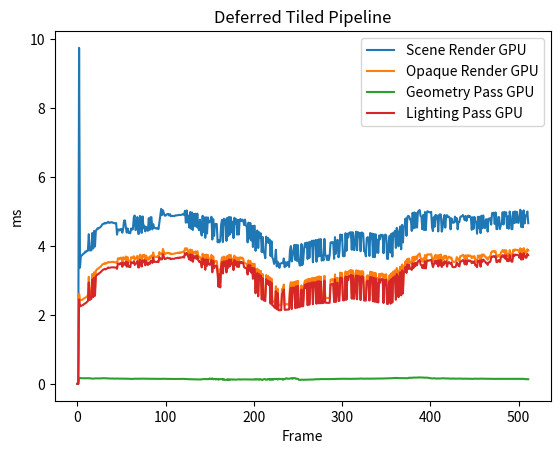

Write Python code to recreate this figure.
import matplotlib.pyplot as plt
import numpy as np

Scene_Render_cpu = [
	0.000000,
	3.278500,
	0.556500,
	0.435200,
	1.257300,
	0.251400,
	0.643000,
	0.459000,
	0.684800,
	0.450600,
	0.335600,
	0.393500,
	0.479800,
	0.436000,
	0.286900,
	0.322700,
	0.364400,
	0.427300,
	0.392400,
	0.413400,
	0.369700,
	0.305700,
	0.321300,
	0.368600,
	0.295500,
	0.300100,
	0.378000,
	0.438000,
	0.439000,
	0.311600,
	0.432100,
	0.330100,
	0.286700,
	0.425800,
	0.411100,
	0.435400,
	0.361700,
	0.420800,
	0.440800,
	0.419000,
	0.439300,
	0.362800,
	0.369900,
	0.410200,
	0.449200,
	0.429800,
	0.453200,
	0.444400,
	0.445300,
	0.305300,
	0.374700,
	0.466400,
	0.269400,
	0.455900,
	0.442900,
	0.453800,
	0.345100,
	0.285100,
	0.328400,
	0.399500,
	0.345400,
	0.294000,
	0.299400,
	0.359500,
	0.278100,
	0.259400,
	0.288800,
	0.259500,
	0.268300,
	0.296800,
	0.292000,
	0.256800,
	0.268500,
	0.260800,
	0.261800,
	0.272700,
	0.316500,
	0.293200,
	0.494000,
	0.515200,
	0.467700,
	0.492900,
	0.339800,
	0.569900,
	0.288700,
	0.503700,
	0.316800,
	0.425600,
	0.351500,
	0.370400,
	0.352800,
	0.368600,
	0.300800,
	0.302000,
	0.354400,
	0.392200,
	0.352900,
	0.509000,
	0.343800,
	0.502000,
	0.353400,
	0.284200,
	0.323600,
	0.306500,
	0.446200,
	0.335600,
	0.329500,
	0.305000,
	0.333600,
	0.321500,
	0.362200,
	0.309900,
	0.403500,
	0.340400,
	0.338700,
	0.331400,
	0.314000,
	0.301200,
	0.338600,
	0.295700,
	0.309600,
	0.305000,
	0.259800,
	0.240100,
	0.271100,
	0.293500,
	0.431300,
	0.269000,
	0.263800,
	0.257500,
	0.255500,
	0.275800,
	0.249600,
	0.216900,
	0.241300,
	0.225000,
	0.258900,
	0.274700,
	0.305300,
	0.356200,
	0.281400,
	0.274200,
	0.261800,
	0.271200,
	0.232900,
	0.296400,
	0.284000,
	0.254800,
	0.246500,
	0.257200,
	0.247400,
	0.351000,
	0.271000,
	0.286800,
	0.261900,
	0.241100,
	0.249100,
	0.249500,
	0.302100,
	0.293100,
	0.313300,
	0.296000,
	0.298900,
	0.326500,
	0.271900,
	0.258200,
	0.281600,
	0.256500,
	0.244400,
	0.285400,
	0.266100,
	0.247500,
	0.254300,
	0.258600,
	0.246800,
	0.245000,
	0.312900,
	0.290200,
	0.268800,
	0.254000,
	0.249900,
	0.273100,
	0.250700,
	0.266300,
	0.269500,
	0.244000,
	0.269200,
	0.243200,
	0.243800,
	0.316600,
	0.296100,
	0.294500,
	0.300300,
	0.272300,
	0.250900,
	0.228600,
	0.255100,
	0.237200,
	0.237900,
	0.289200,
	0.255400,
	0.252300,
	0.300400,
	0.316900,
	0.274800,
	0.251400,
	0.247000,
	0.255300,
	0.261300,
	0.253000,
	0.249000,
	0.268600,
	0.286100,
	0.280900,
	0.309100,
	0.319300,
	0.279100,
	0.263500,
	0.250800,
	0.252500,
	0.262100,
	0.274900,
	0.275200,
	0.320200,
	0.279800,
	0.278400,
	0.365500,
	0.449100,
	0.280500,
	0.277000,
	0.277600,
	0.266600,
	0.273600,
	0.265400,
	0.264100,
	0.257300,
	0.357000,
	0.474400,
	0.323900,
	0.327000,
	0.303400,
	0.319500,
	0.270600,
	0.269500,
	0.261800,
	0.270800,
	0.249700,
	0.242400,
	0.230500,
	0.245100,
	0.291200,
	0.255400,
	0.299100,
	0.315200,
	0.276000,
	0.276900,
	0.290000,
	0.266900,
	0.263400,
	0.269100,
	0.267800,
	0.241100,
	0.230600,
	0.239100,
	0.243200,
	0.363400,
	0.270100,
	0.271100,
	0.274000,
	0.257300,
	0.258000,
	0.278200,
	0.240800,
	0.251500,
	0.276700,
	0.290400,
	0.262300,
	0.290100,
	0.295600,
	0.283400,
	0.285400,
	0.294500,
	0.281100,
	0.298100,
	0.285000,
	0.269200,
	0.307100,
	0.281200,
	0.270900,
	0.294800,
	0.302100,
	0.270700,
	0.258400,
	0.254200,
	0.297000,
	0.286500,
	0.275300,
	0.286000,
	0.265000,
	0.248000,
	0.273500,
	0.297400,
	0.293200,
	0.294200,
	0.266100,
	0.264700,
	0.277200,
	0.246500,
	0.242500,
	0.253000,
	0.219700,
	0.252900,
	0.232000,
	0.261200,
	0.309400,
	0.297200,
	0.292200,
	0.276200,
	0.255300,
	0.251400,
	0.282500,
	0.256400,
	0.259100,
	0.241100,
	0.236000,
	0.251900,
	0.316400,
	0.286500,
	0.307200,
	0.285400,
	0.270000,
	0.274800,
	0.251400,
	0.267900,
	0.256900,
	0.267600,
	0.267600,
	0.250200,
	0.242000,
	0.286700,
	0.317000,
	0.254000,
	0.243300,
	0.260000,
	0.271400,
	0.231500,
	0.257000,
	0.246200,
	0.269100,
	0.257000,
	0.252400,
	0.320300,
	0.287600,
	0.291500,
	0.272500,
	0.267000,
	0.250700,
	0.284600,
	0.274500,
	0.250600,
	0.243400,
	0.315300,
	0.259300,
	0.246100,
	0.291000,
	0.357600,
	0.269500,
	0.278000,
	0.243500,
	0.229200,
	0.288300,
	0.283700,
	0.246500,
	0.268700,
	0.249700,
	0.243400,
	0.258200,
	0.328900,
	0.290800,
	0.247500,
	0.276900,
	0.250300,
	0.252900,
	0.263800,
	0.260200,
	0.366300,
	0.261500,
	0.231900,
	0.242900,
	0.254100,
	0.295600,
	0.302400,
	0.330900,
	0.274700,
	0.263000,
	0.264300,
	0.268400,
	0.243000,
	0.254600,
	0.257400,
	0.243800,
	0.243100,
	0.288200,
	0.302300,
	0.304300,
	0.256100,
	0.268400,
	0.261400,
	0.245500,
	0.254000,
	0.261800,
	0.249600,
	0.254600,
	0.248200,
	0.308800,
	0.312700,
	0.275600,
	0.262700,
	0.265000,
	0.253900,
	0.256800,
	0.257600,
	0.243600,
	0.242300,
	0.249400,
	0.291100,
	0.289100,
	0.286300,
	0.346000,
	0.292500,
	0.268100,
	0.290600,
	0.316700,
	0.284100,
	0.259500,
	0.246500,
	0.252700,
	0.250500,
	0.264900,
	0.317500,
	0.265400,
	0.317500,
	0.278300,
	0.267500,
	0.254300,
	0.250800,
	0.264100,
	0.257700,
	0.262200,
	0.266000,
	0.253600,
	0.323400,
	0.300900,
	0.277100,
	0.253900,
	0.241700,
	0.231300,
	0.269400,
	0.250800,
	0.218600,
	0.254900,
	0.237200,
	0.282500,
	0.321100,
	0.329100,
	0.274000,
	0.273500,
	0.265700,
	0.273200,
	0.255800,
	0.242100,
	0.237600,
	0.226700,
	0.245200,
	0.242500,
	0.297100,
	0.307300,
	0.326000,
	0.298000,
	0.288000,
	0.272300,
	0.249200,
	0.286400,
	0.281700,
	0.241400,
	0.257500,
	0.249700,
	0.305600,
	0.335400,
	0.257300,
	0.261300,
	0.260100,
	0.286200,
	0.260700,
	0.251700,
	0.228900,
	0.262500,
	0.252300,
	0.275500,
	0.254400,
	0.296300,
	0.301800,
	0.280400,
	0.274400,
	0.249200,
	0.251300,
	0.259300,
	0.254100,
	0.276700,
	0.268700,
	0.251600,
	0.227100,
	]
Scene_Render_gpu = [
	0.000000,
	0.000000,
	9.747232,
	3.371296,
	3.703456,
	3.725920,
	3.754848,
	3.780736,
	3.790144,
	3.838112,
	3.832704,
	3.861280,
	3.865280,
	4.342048,
	3.874048,
	3.873920,
	3.878464,
	4.377184,
	3.927552,
	4.435936,
	3.986208,
	4.445472,
	4.475712,
	4.516736,
	4.507040,
	4.532352,
	4.546880,
	4.572192,
	4.616224,
	4.641568,
	4.646720,
	4.670720,
	4.651808,
	4.670048,
	4.678400,
	4.702208,
	4.672480,
	4.675040,
	4.688288,
	4.692576,
	4.675744,
	4.674592,
	4.662080,
	4.662720,
	4.668160,
	4.330496,
	4.475104,
	4.480320,
	4.450080,
	4.492960,
	4.490784,
	4.387200,
	4.508544,
	4.739616,
	4.740768,
	4.540512,
	4.389888,
	4.510976,
	4.381280,
	4.391776,
	4.370208,
	4.511008,
	4.478912,
	4.484480,
	4.827872,
	4.887072,
	4.460768,
	4.495744,
	4.840000,
	4.355296,
	4.354912,
	4.873632,
	4.839744,
	4.382208,
	4.857632,
	4.512224,
	4.590400,
	4.423072,
	4.555904,
	4.462304,
	4.442976,
	4.806176,
	4.466944,
	4.835296,
	4.839136,
	4.483552,
	4.635872,
	4.528864,
	4.525248,
	4.512064,
	4.503776,
	4.527520,
	4.493088,
	4.673248,
	4.874240,
	5.078208,
	4.900256,
	5.037696,
	4.958016,
	4.882112,
	4.881536,
	4.905120,
	4.928704,
	4.931040,
	4.886688,
	4.922272,
	4.862880,
	4.877376,
	4.869664,
	4.875136,
	4.865792,
	4.886784,
	4.892320,
	4.887648,
	4.895872,
	4.901920,
	4.903424,
	4.898144,
	4.908032,
	4.913376,
	4.932512,
	4.902656,
	5.021920,
	4.677920,
	5.030400,
	4.682080,
	4.883104,
	4.530528,
	4.988192,
	4.498912,
	4.972928,
	4.466848,
	4.930528,
	4.586880,
	4.937248,
	4.555264,
	4.939616,
	4.519904,
	4.459488,
	4.764192,
	4.430432,
	4.304960,
	4.877952,
	4.403520,
	4.832384,
	4.238720,
	4.834144,
	4.365056,
	4.829952,
	4.689408,
	4.689280,
	4.724864,
	4.849184,
	4.188256,
	4.779680,
	4.294400,
	4.644128,
	4.634688,
	4.641440,
	4.106400,
	4.175104,
	4.105824,
	4.153888,
	4.624800,
	4.758400,
	4.115488,
	4.790848,
	4.632576,
	4.769952,
	4.149088,
	4.818976,
	4.288096,
	4.844608,
	4.338304,
	4.835680,
	4.396096,
	4.705984,
	4.230592,
	4.819424,
	4.658080,
	4.781024,
	4.330464,
	4.761632,
	4.333440,
	4.765856,
	4.783488,
	4.723488,
	4.765888,
	4.740736,
	4.610080,
	4.766432,
	4.594208,
	4.570944,
	4.105856,
	4.679136,
	4.213568,
	4.670112,
	4.161056,
	4.584832,
	3.972288,
	4.583744,
	4.588992,
	3.861504,
	4.345504,
	4.450112,
	3.942176,
	4.400384,
	4.249248,
	4.366688,
	3.823648,
	4.263328,
	3.818048,
	3.793952,
	3.647040,
	4.273824,
	4.100480,
	4.238432,
	4.091040,
	4.189056,
	3.711040,
	4.141664,
	3.671872,
	3.607040,
	3.480928,
	3.585536,
	3.892768,
	3.408256,
	3.544576,
	3.497280,
	3.366208,
	3.489728,
	3.497920,
	3.508608,
	3.499904,
	3.640064,
	3.386400,
	3.528480,
	3.422912,
	3.529120,
	3.540928,
	3.393632,
	3.868608,
	3.998560,
	3.554624,
	3.707008,
	3.892736,
	4.033344,
	3.593184,
	4.032192,
	3.568576,
	4.026880,
	3.566048,
	3.438560,
	3.434720,
	4.058112,
	3.450848,
	3.585472,
	3.934976,
	4.087168,
	3.963776,
	4.098784,
	3.621888,
	4.107520,
	3.657024,
	4.125440,
	4.014528,
	4.155040,
	3.528736,
	4.157344,
	4.032640,
	4.172704,
	3.545984,
	4.178048,
	3.693536,
	4.197696,
	3.712128,
	4.201408,
	3.576672,
	3.716640,
	3.584928,
	4.207296,
	3.740160,
	3.707808,
	3.594208,
	3.727712,
	3.591392,
	3.733952,
	4.106176,
	4.102368,
	4.114016,
	4.104928,
	3.630752,
	4.258784,
	3.776128,
	4.143904,
	4.180800,
	3.673664,
	3.812704,
	4.332896,
	4.189440,
	4.328224,
	3.710176,
	3.702912,
	3.711552,
	4.372864,
	3.860096,
	4.357184,
	4.248960,
	4.381696,
	4.388928,
	4.402944,
	3.894400,
	4.399648,
	3.893824,
	3.883872,
	4.277696,
	4.416224,
	3.879872,
	4.403904,
	4.262912,
	4.383072,
	3.848736,
	4.390528,
	4.387328,
	4.359712,
	3.846464,
	3.834368,
	3.700768,
	4.233088,
	4.257408,
	4.244672,
	3.713088,
	4.377600,
	4.224960,
	4.359840,
	3.681504,
	4.350112,
	3.674912,
	4.338336,
	3.806944,
	4.186240,
	3.801568,
	4.305728,
	4.195680,
	4.328128,
	4.317248,
	4.323904,
	3.791968,
	4.291552,
	4.333280,
	4.311552,
	3.629600,
	3.625728,
	4.154496,
	4.300096,
	3.808672,
	4.358112,
	3.692032,
	4.389248,
	4.313760,
	4.443872,
	3.945632,
	4.528000,
	4.383392,
	3.991744,
	4.417248,
	4.568096,
	3.905536,
	4.613184,
	4.104256,
	4.546784,
	4.596352,
	4.799232,
	4.296192,
	4.838880,
	4.876480,
	4.859136,
	4.766304,
	4.778752,
	4.438464,
	4.964800,
	4.512064,
	4.975072,
	4.534016,
	4.951712,
	4.536064,
	4.991680,
	5.024448,
	5.043392,
	4.871712,
	4.849888,
	4.485792,
	4.901312,
	4.463424,
	4.985056,
	4.463296,
	4.975488,
	5.010240,
	4.985888,
	4.979200,
	4.974912,
	4.991616,
	4.541760,
	4.434208,
	4.840480,
	4.561696,
	4.905856,
	4.788352,
	4.882912,
	4.424224,
	4.897696,
	4.921344,
	4.909504,
	4.418976,
	4.531648,
	4.780832,
	4.897696,
	4.533824,
	4.887808,
	4.892640,
	4.834592,
	4.853184,
	4.816288,
	4.483200,
	4.801472,
	4.685920,
	4.674720,
	4.682880,
	4.852768,
	4.707744,
	4.810048,
	4.486112,
	4.703808,
	4.697728,
	4.841824,
	4.859904,
	4.860832,
	4.899776,
	4.840352,
	4.749120,
	4.872352,
	4.730464,
	4.852256,
	4.883712,
	4.835520,
	4.866944,
	4.829216,
	4.471360,
	4.834112,
	4.497824,
	4.844544,
	4.705120,
	4.701664,
	4.357184,
	4.850176,
	4.516992,
	4.848960,
	4.376096,
	4.880832,
	4.513888,
	4.885760,
	4.547520,
	4.520256,
	4.771488,
	4.774912,
	4.418688,
	4.793792,
	4.794176,
	4.804896,
	4.622112,
	4.954848,
	4.958464,
	4.967328,
	4.640288,
	4.973760,
	4.491424,
	4.490368,
	4.840416,
	4.837568,
	4.493664,
	4.623040,
	4.650048,
	4.979296,
	4.626208,
	4.991392,
	4.873152,
	4.976960,
	4.520352,
	4.859200,
	4.504416,
	5.000768,
	4.860096,
	4.488832,
	4.491424,
	4.990368,
	4.663872,
	5.004960,
	4.679264,
	4.994016,
	4.684288,
	4.672128,
	4.890560,
	5.052320,
	4.553120,
	5.003520,
	4.545024,
	5.035552,
	4.658560,
	4.880448,
	4.880480,
	5.001664,
	4.662752,
	]
# Scene Render:
#	CPU TIME:	0.302581, 512
#	GPU TIME:	4.416379, 512
OPAQUE_cpu = [
	0.000000,
	0.074900,
	0.019800,
	0.025400,
	0.015300,
	0.015000,
	0.023700,
	0.028900,
	0.025100,
	0.024100,
	0.019700,
	0.023000,
	0.027500,
	0.023900,
	0.015200,
	0.016300,
	0.015700,
	0.023800,
	0.016100,
	0.023900,
	0.016200,
	0.016500,
	0.017000,
	0.016000,
	0.019500,
	0.015200,
	0.015900,
	0.024800,
	0.028000,
	0.015800,
	0.026800,
	0.015600,
	0.015700,
	0.025000,
	0.027300,
	0.024200,
	0.017100,
	0.024200,
	0.025400,
	0.024900,
	0.025300,
	0.024800,
	0.015500,
	0.023500,
	0.024600,
	0.023300,
	0.024000,
	0.024600,
	0.024200,
	0.015500,
	0.024500,
	0.024400,
	0.015800,
	0.023600,
	0.024600,
	0.026600,
	0.016200,
	0.015400,
	0.018900,
	0.019900,
	0.017800,
	0.016000,
	0.016000,
	0.017700,
	0.014200,
	0.014700,
	0.016900,
	0.014100,
	0.014500,
	0.015400,
	0.016700,
	0.014400,
	0.014700,
	0.013700,
	0.014300,
	0.014200,
	0.016000,
	0.015900,
	0.027600,
	0.027900,
	0.026100,
	0.032100,
	0.017700,
	0.032300,
	0.016000,
	0.026800,
	0.016400,
	0.027300,
	0.019100,
	0.017900,
	0.018200,
	0.018100,
	0.017300,
	0.015500,
	0.017100,
	0.019900,
	0.015300,
	0.025200,
	0.020800,
	0.027300,
	0.016800,
	0.014900,
	0.016700,
	0.015900,
	0.023800,
	0.018400,
	0.016900,
	0.015000,
	0.017600,
	0.015900,
	0.017300,
	0.016000,
	0.017200,
	0.016600,
	0.016200,
	0.018700,
	0.016200,
	0.014800,
	0.016000,
	0.015200,
	0.014600,
	0.016300,
	0.014400,
	0.013500,
	0.014300,
	0.014500,
	0.024700,
	0.014900,
	0.015100,
	0.013600,
	0.014500,
	0.015700,
	0.014000,
	0.012500,
	0.013900,
	0.013000,
	0.013700,
	0.021900,
	0.016000,
	0.018200,
	0.014500,
	0.015300,
	0.014400,
	0.015100,
	0.013200,
	0.017100,
	0.014600,
	0.014200,
	0.013400,
	0.014100,
	0.014200,
	0.017900,
	0.015100,
	0.029600,
	0.014600,
	0.012800,
	0.013700,
	0.013800,
	0.016100,
	0.016800,
	0.017600,
	0.016500,
	0.016300,
	0.018600,
	0.015100,
	0.015600,
	0.014800,
	0.013800,
	0.013500,
	0.014300,
	0.014100,
	0.014000,
	0.013600,
	0.014500,
	0.014700,
	0.014000,
	0.017800,
	0.015200,
	0.015100,
	0.013600,
	0.014000,
	0.014400,
	0.013600,
	0.014700,
	0.013800,
	0.013900,
	0.014800,
	0.013900,
	0.013800,
	0.018100,
	0.016500,
	0.016500,
	0.015000,
	0.014400,
	0.013200,
	0.013100,
	0.015200,
	0.013500,
	0.012800,
	0.014600,
	0.013700,
	0.013600,
	0.016300,
	0.015200,
	0.016000,
	0.014800,
	0.013900,
	0.013600,
	0.014700,
	0.014400,
	0.013400,
	0.013700,
	0.016300,
	0.015000,
	0.015900,
	0.016300,
	0.014700,
	0.015200,
	0.013800,
	0.013300,
	0.015300,
	0.015500,
	0.015900,
	0.018000,
	0.015800,
	0.015700,
	0.018100,
	0.025500,
	0.018200,
	0.014300,
	0.015200,
	0.014800,
	0.014700,
	0.015000,
	0.014300,
	0.014500,
	0.016900,
	0.029000,
	0.016200,
	0.017500,
	0.016100,
	0.016500,
	0.014700,
	0.015100,
	0.014200,
	0.014400,
	0.013600,
	0.014600,
	0.012900,
	0.014200,
	0.016100,
	0.014400,
	0.019600,
	0.017400,
	0.014900,
	0.015800,
	0.016300,
	0.015400,
	0.014900,
	0.014500,
	0.015100,
	0.013700,
	0.014200,
	0.013600,
	0.014300,
	0.024500,
	0.015500,
	0.015900,
	0.014400,
	0.014600,
	0.015100,
	0.014700,
	0.014000,
	0.014000,
	0.015200,
	0.014800,
	0.014000,
	0.015200,
	0.014600,
	0.015000,
	0.015700,
	0.015700,
	0.014900,
	0.015200,
	0.015300,
	0.015000,
	0.015600,
	0.014900,
	0.014300,
	0.015800,
	0.014800,
	0.014900,
	0.013700,
	0.014200,
	0.015400,
	0.014300,
	0.014800,
	0.014800,
	0.014000,
	0.013700,
	0.015200,
	0.016300,
	0.017700,
	0.016900,
	0.014400,
	0.015000,
	0.015800,
	0.013400,
	0.013700,
	0.013500,
	0.012500,
	0.013900,
	0.013200,
	0.014300,
	0.017800,
	0.015800,
	0.015000,
	0.015700,
	0.014800,
	0.013600,
	0.015100,
	0.014000,
	0.014200,
	0.013600,
	0.012600,
	0.014000,
	0.016100,
	0.015700,
	0.016300,
	0.015500,
	0.014500,
	0.014200,
	0.014200,
	0.014500,
	0.014300,
	0.014200,
	0.014000,
	0.013700,
	0.013800,
	0.014700,
	0.018800,
	0.013600,
	0.015100,
	0.013400,
	0.015000,
	0.013000,
	0.014000,
	0.014400,
	0.014700,
	0.014100,
	0.013500,
	0.016100,
	0.016600,
	0.015700,
	0.014400,
	0.014500,
	0.013500,
	0.015000,
	0.013700,
	0.014600,
	0.013400,
	0.014600,
	0.014500,
	0.013800,
	0.016200,
	0.019100,
	0.015900,
	0.014500,
	0.013600,
	0.012400,
	0.015800,
	0.015800,
	0.013800,
	0.014100,
	0.014500,
	0.014000,
	0.013800,
	0.016800,
	0.014900,
	0.014100,
	0.014900,
	0.014400,
	0.014300,
	0.016400,
	0.014200,
	0.021800,
	0.015200,
	0.013400,
	0.012500,
	0.014400,
	0.015700,
	0.015900,
	0.015700,
	0.015500,
	0.014600,
	0.014300,
	0.015300,
	0.014100,
	0.013800,
	0.013300,
	0.014000,
	0.013900,
	0.016400,
	0.015600,
	0.016600,
	0.014200,
	0.014900,
	0.015600,
	0.014200,
	0.015200,
	0.013800,
	0.013800,
	0.013900,
	0.013200,
	0.016100,
	0.016700,
	0.015200,
	0.014200,
	0.014000,
	0.015100,
	0.015200,
	0.014000,
	0.014000,
	0.013200,
	0.014400,
	0.015500,
	0.016000,
	0.015500,
	0.018000,
	0.016800,
	0.014600,
	0.016000,
	0.016300,
	0.015400,
	0.014800,
	0.014300,
	0.013200,
	0.014000,
	0.015500,
	0.018200,
	0.014800,
	0.015800,
	0.014400,
	0.014700,
	0.014100,
	0.013400,
	0.015000,
	0.013400,
	0.015000,
	0.014400,
	0.014100,
	0.018900,
	0.016300,
	0.014400,
	0.014600,
	0.014400,
	0.013700,
	0.014000,
	0.014300,
	0.012400,
	0.013900,
	0.013400,
	0.015500,
	0.019500,
	0.016300,
	0.014500,
	0.015200,
	0.015200,
	0.014300,
	0.015200,
	0.013900,
	0.013300,
	0.012500,
	0.014200,
	0.014300,
	0.016500,
	0.015400,
	0.020100,
	0.020100,
	0.014900,
	0.015600,
	0.013900,
	0.015900,
	0.014800,
	0.013700,
	0.015200,
	0.014100,
	0.015100,
	0.016000,
	0.015200,
	0.014100,
	0.014200,
	0.014900,
	0.014400,
	0.013800,
	0.013800,
	0.014100,
	0.014000,
	0.014700,
	0.014700,
	0.015400,
	0.016900,
	0.015300,
	0.015700,
	0.014000,
	0.014500,
	0.013800,
	0.014800,
	0.014800,
	0.014100,
	0.014100,
	0.013800,
	]
OPAQUE_gpu = [
	0.000000,
	0.000000,
	2.618848,
	2.424896,
	2.428960,
	2.438944,
	2.445408,
	2.472416,
	2.485248,
	2.503296,
	2.518912,
	2.545920,
	2.568704,
	3.107712,
	2.597952,
	2.612992,
	2.630208,
	3.188992,
	2.672512,
	3.238400,
	2.716608,
	3.277824,
	3.315584,
	3.339968,
	3.345920,
	3.379648,
	3.390912,
	3.417824,
	3.451936,
	3.473600,
	3.484128,
	3.502368,
	3.482592,
	3.504032,
	3.512192,
	3.536672,
	3.524064,
	3.532000,
	3.534208,
	3.539392,
	3.535712,
	3.540960,
	3.529728,
	3.528224,
	3.535040,
	3.492864,
	3.639520,
	3.644800,
	3.618464,
	3.659712,
	3.659616,
	3.548864,
	3.674560,
	3.612000,
	3.616224,
	3.698592,
	3.551552,
	3.678624,
	3.547616,
	3.555072,
	3.534368,
	3.677504,
	3.650976,
	3.653184,
	3.705568,
	3.600512,
	3.635424,
	3.666240,
	3.715424,
	3.528640,
	3.531552,
	3.750784,
	3.716544,
	3.556416,
	3.739456,
	3.685088,
	3.748064,
	3.591616,
	3.723456,
	3.628000,
	3.598528,
	3.671360,
	3.626752,
	3.710272,
	3.722784,
	3.656800,
	3.815072,
	3.684864,
	3.690624,
	3.686400,
	3.685504,
	3.703264,
	3.679680,
	3.823936,
	3.759744,
	3.766272,
	3.761280,
	3.915168,
	3.839136,
	3.771584,
	3.774464,
	3.792800,
	3.806752,
	3.797472,
	3.784512,
	3.794912,
	3.762240,
	3.775520,
	3.772736,
	3.773728,
	3.776416,
	3.791296,
	3.793664,
	3.795744,
	3.808960,
	3.795136,
	3.815584,
	3.803488,
	3.817632,
	3.821696,
	3.837856,
	3.810112,
	3.934272,
	3.886368,
	3.938240,
	3.894464,
	3.800448,
	3.742656,
	3.898592,
	3.714784,
	3.884992,
	3.677792,
	3.835072,
	3.796640,
	3.843136,
	3.758752,
	3.850592,
	3.730688,
	3.671552,
	3.679232,
	3.642144,
	3.517856,
	3.777024,
	3.615328,
	3.743776,
	3.454656,
	3.753312,
	3.567360,
	3.741120,
	3.614432,
	3.615968,
	3.615264,
	3.743040,
	3.399040,
	3.700576,
	3.502496,
	3.561024,
	3.562496,
	3.564672,
	3.321312,
	2.938368,
	3.320672,
	2.939712,
	3.541472,
	3.670560,
	3.322464,
	3.693728,
	3.547040,
	3.672992,
	3.351296,
	3.714208,
	3.484000,
	3.744512,
	3.531776,
	3.738176,
	3.601024,
	3.614048,
	3.433440,
	3.722304,
	3.569792,
	3.674400,
	3.522048,
	3.667072,
	3.522336,
	3.665376,
	3.671264,
	3.632800,
	3.663168,
	3.634368,
	3.516256,
	3.499776,
	3.496032,
	3.472800,
	3.302432,
	3.585088,
	3.409056,
	3.569056,
	3.362624,
	3.494016,
	3.178208,
	3.486720,
	3.477440,
	2.755712,
	3.267872,
	3.344768,
	2.675840,
	3.300064,
	3.174368,
	3.279296,
	2.569344,
	3.187648,
	2.566144,
	2.557472,
	2.546784,
	3.158112,
	3.019488,
	3.136896,
	3.011040,
	3.094048,
	2.465536,
	3.056480,
	2.425824,
	2.389120,
	2.376992,
	2.350112,
	2.834624,
	2.309472,
	2.762592,
	2.284832,
	2.284480,
	2.280192,
	2.281664,
	2.754784,
	2.747968,
	2.882880,
	2.284128,
	2.308224,
	2.322656,
	2.308448,
	2.307488,
	2.310272,
	2.822048,
	2.950880,
	2.339424,
	2.945632,
	2.848672,
	2.959072,
	2.366752,
	2.978496,
	2.359104,
	2.989472,
	2.342240,
	2.358752,
	2.359456,
	2.859040,
	2.371840,
	2.375712,
	2.893664,
	2.999904,
	2.905920,
	3.025536,
	2.408800,
	3.049024,
	2.424320,
	3.048896,
	2.943296,
	3.071264,
	2.440384,
	3.079360,
	2.972128,
	3.081472,
	2.460256,
	3.108320,
	2.475072,
	3.119904,
	2.474848,
	3.108256,
	2.483872,
	2.486496,
	2.489248,
	3.135392,
	2.498304,
	2.494720,
	2.491584,
	2.494016,
	2.489216,
	2.495712,
	3.023360,
	3.029184,
	3.039648,
	3.034880,
	2.519040,
	3.176672,
	2.521824,
	3.071136,
	3.078272,
	2.549376,
	2.558816,
	3.230912,
	3.107840,
	3.221088,
	2.574048,
	2.575840,
	2.579744,
	3.262656,
	2.591104,
	3.251072,
	3.157056,
	3.279168,
	3.282944,
	3.308768,
	2.620960,
	3.292256,
	2.617984,
	2.623648,
	3.184544,
	3.295488,
	2.607424,
	3.289664,
	3.168960,
	3.272128,
	2.587552,
	3.268064,
	3.274880,
	3.244512,
	2.572000,
	2.570016,
	2.568192,
	3.127072,
	3.149792,
	3.141920,
	2.570176,
	3.256064,
	3.128448,
	3.245856,
	2.548480,
	3.226272,
	2.541632,
	3.218880,
	2.527456,
	3.077408,
	2.515680,
	3.192608,
	3.086656,
	3.194816,
	3.195904,
	3.196768,
	2.503072,
	3.172192,
	3.046784,
	3.182432,
	2.481696,
	2.479040,
	3.041952,
	3.155424,
	2.492928,
	3.211744,
	2.529696,
	3.260192,
	3.182944,
	3.295136,
	2.615136,
	3.361632,
	3.242560,
	2.682752,
	3.274592,
	3.402848,
	2.734112,
	3.465504,
	2.791360,
	3.405184,
	3.439008,
	3.563520,
	3.383712,
	3.627232,
	3.503872,
	3.637152,
	3.519552,
	3.512512,
	3.487360,
	3.681312,
	3.544672,
	3.690432,
	3.594464,
	3.700512,
	3.624416,
	3.744288,
	3.761920,
	3.783136,
	3.647232,
	3.626400,
	3.548608,
	3.640544,
	3.533152,
	3.738528,
	3.533920,
	3.725504,
	3.764064,
	3.751200,
	3.751392,
	3.759008,
	3.765088,
	3.660384,
	3.548096,
	3.629984,
	3.698720,
	3.742560,
	3.638272,
	3.729664,
	3.564928,
	3.740576,
	3.600576,
	3.754176,
	3.552480,
	3.674816,
	3.613024,
	3.721344,
	3.670464,
	3.715712,
	3.559936,
	3.660800,
	3.690176,
	3.681152,
	3.638784,
	3.666176,
	3.555584,
	3.544672,
	3.539328,
	3.547040,
	3.565632,
	3.677376,
	3.649152,
	3.580704,
	3.563488,
	3.705888,
	3.707680,
	3.723328,
	3.748288,
	3.713600,
	3.621696,
	3.733920,
	3.610592,
	3.723776,
	3.734784,
	3.702688,
	3.726304,
	3.708128,
	3.648512,
	3.698656,
	3.665824,
	3.709568,
	3.589504,
	3.578592,
	3.535584,
	3.725568,
	3.697376,
	3.724992,
	3.554784,
	3.747392,
	3.693856,
	3.761248,
	3.730720,
	3.703200,
	3.659520,
	3.665696,
	3.601632,
	3.673376,
	3.676640,
	3.694944,
	3.808416,
	3.845280,
	3.841312,
	3.854656,
	3.832800,
	3.848672,
	3.681952,
	3.678784,
	3.737120,
	3.731520,
	3.683680,
	3.807008,
	3.845824,
	3.882816,
	3.820448,
	3.882464,
	3.779776,
	3.879072,
	3.712992,
	3.764416,
	3.704544,
	3.882304,
	3.765408,
	3.688704,
	3.689152,
	3.891360,
	3.853856,
	3.901792,
	3.880896,
	3.893056,
	3.884288,
	3.874304,
	3.802944,
	3.934304,
	3.755968,
	3.906848,
	3.758112,
	3.940320,
	3.869760,
	3.800320,
	3.802400,
	3.907776,
	3.872864,
	]
# OPAQUE:
#	CPU TIME:	0.016207, 512
#	GPU TIME:	3.338022, 512
Geometry_Phase_cpu = [
	0.000000,
	0.036300,
	0.010400,
	0.014400,
	0.008800,
	0.008200,
	0.013400,
	0.015700,
	0.013900,
	0.013600,
	0.012800,
	0.013200,
	0.014700,
	0.013400,
	0.008800,
	0.008900,
	0.008900,
	0.013100,
	0.008900,
	0.013400,
	0.009400,
	0.009900,
	0.009900,
	0.009300,
	0.012600,
	0.008700,
	0.009300,
	0.014000,
	0.014800,
	0.008800,
	0.014300,
	0.009500,
	0.009200,
	0.014500,
	0.015200,
	0.012700,
	0.009000,
	0.013500,
	0.014000,
	0.014000,
	0.014400,
	0.013600,
	0.009000,
	0.013100,
	0.014100,
	0.013000,
	0.012500,
	0.013200,
	0.012600,
	0.009300,
	0.013100,
	0.013200,
	0.008800,
	0.013200,
	0.013300,
	0.014900,
	0.008800,
	0.008800,
	0.009300,
	0.011900,
	0.010300,
	0.009000,
	0.009000,
	0.009900,
	0.007600,
	0.008500,
	0.010500,
	0.008200,
	0.008200,
	0.008600,
	0.009400,
	0.007700,
	0.007500,
	0.007900,
	0.008300,
	0.008100,
	0.009300,
	0.008900,
	0.015000,
	0.014500,
	0.014700,
	0.018900,
	0.010200,
	0.017400,
	0.008900,
	0.014600,
	0.009300,
	0.015500,
	0.009900,
	0.010000,
	0.009600,
	0.009900,
	0.009300,
	0.008800,
	0.009500,
	0.011500,
	0.008600,
	0.015000,
	0.010800,
	0.014800,
	0.009700,
	0.008200,
	0.009500,
	0.008800,
	0.013600,
	0.011400,
	0.008700,
	0.008600,
	0.010300,
	0.009100,
	0.009900,
	0.009100,
	0.010300,
	0.009200,
	0.009300,
	0.011600,
	0.009100,
	0.008700,
	0.009300,
	0.008900,
	0.008300,
	0.008500,
	0.008500,
	0.008000,
	0.008600,
	0.008600,
	0.013200,
	0.007700,
	0.008500,
	0.007800,
	0.008000,
	0.008800,
	0.007400,
	0.006800,
	0.008100,
	0.007100,
	0.007500,
	0.012000,
	0.009400,
	0.009700,
	0.008500,
	0.008700,
	0.008500,
	0.008400,
	0.007900,
	0.009900,
	0.008300,
	0.008500,
	0.007400,
	0.008100,
	0.007900,
	0.010800,
	0.008700,
	0.010700,
	0.008000,
	0.007200,
	0.007400,
	0.007600,
	0.008800,
	0.010600,
	0.009300,
	0.009600,
	0.009100,
	0.009400,
	0.008800,
	0.009800,
	0.008700,
	0.007900,
	0.007500,
	0.007800,
	0.008100,
	0.008100,
	0.007900,
	0.008200,
	0.008200,
	0.008200,
	0.008800,
	0.009000,
	0.008400,
	0.007700,
	0.007600,
	0.008000,
	0.008000,
	0.008100,
	0.008000,
	0.008200,
	0.008100,
	0.007800,
	0.007700,
	0.010200,
	0.009600,
	0.009200,
	0.008800,
	0.008600,
	0.007600,
	0.007600,
	0.008700,
	0.007300,
	0.007300,
	0.008500,
	0.008100,
	0.007900,
	0.009500,
	0.008500,
	0.009300,
	0.008200,
	0.007600,
	0.008000,
	0.007700,
	0.008500,
	0.007900,
	0.007800,
	0.009100,
	0.008400,
	0.009100,
	0.009300,
	0.008200,
	0.008600,
	0.007500,
	0.007500,
	0.008900,
	0.008800,
	0.008400,
	0.010900,
	0.009400,
	0.009000,
	0.009900,
	0.014800,
	0.011300,
	0.008100,
	0.008800,
	0.008600,
	0.007900,
	0.009200,
	0.007800,
	0.008400,
	0.009800,
	0.015500,
	0.009000,
	0.009400,
	0.008900,
	0.008900,
	0.008400,
	0.008700,
	0.007800,
	0.007700,
	0.007800,
	0.008300,
	0.007200,
	0.007600,
	0.009300,
	0.008500,
	0.010700,
	0.009800,
	0.008900,
	0.008900,
	0.008800,
	0.008900,
	0.008400,
	0.008600,
	0.008400,
	0.008100,
	0.007900,
	0.007900,
	0.007900,
	0.013400,
	0.009100,
	0.008900,
	0.007700,
	0.008000,
	0.007800,
	0.008500,
	0.008000,
	0.008100,
	0.008600,
	0.008400,
	0.008100,
	0.008900,
	0.008300,
	0.008600,
	0.008900,
	0.008700,
	0.008800,
	0.008900,
	0.008600,
	0.008600,
	0.009400,
	0.007900,
	0.008500,
	0.009200,
	0.008900,
	0.008500,
	0.007700,
	0.008100,
	0.008800,
	0.008000,
	0.008600,
	0.008400,
	0.007500,
	0.007400,
	0.008300,
	0.010200,
	0.010700,
	0.009800,
	0.008300,
	0.008500,
	0.008900,
	0.007600,
	0.008100,
	0.007700,
	0.007100,
	0.008100,
	0.007200,
	0.008000,
	0.010600,
	0.008900,
	0.008200,
	0.008600,
	0.008400,
	0.008100,
	0.008300,
	0.007900,
	0.007700,
	0.008000,
	0.007100,
	0.007700,
	0.009100,
	0.009100,
	0.009000,
	0.008700,
	0.008600,
	0.008300,
	0.008100,
	0.008000,
	0.008200,
	0.008100,
	0.008200,
	0.007700,
	0.008200,
	0.008200,
	0.010600,
	0.007500,
	0.008500,
	0.007400,
	0.008600,
	0.007200,
	0.008200,
	0.008200,
	0.008600,
	0.008100,
	0.007800,
	0.009500,
	0.009800,
	0.008900,
	0.008000,
	0.008500,
	0.007200,
	0.008800,
	0.008000,
	0.008200,
	0.007600,
	0.008100,
	0.008600,
	0.007900,
	0.009300,
	0.008800,
	0.009300,
	0.008500,
	0.007600,
	0.007000,
	0.009100,
	0.009100,
	0.008100,
	0.007800,
	0.008100,
	0.008400,
	0.007900,
	0.009500,
	0.008500,
	0.008400,
	0.008300,
	0.008000,
	0.007600,
	0.008200,
	0.007900,
	0.012200,
	0.008100,
	0.007400,
	0.007000,
	0.008000,
	0.009000,
	0.008800,
	0.008800,
	0.008800,
	0.008300,
	0.007300,
	0.008700,
	0.008000,
	0.007700,
	0.007700,
	0.008100,
	0.008200,
	0.008600,
	0.008600,
	0.009300,
	0.008200,
	0.008300,
	0.008200,
	0.008200,
	0.008500,
	0.008000,
	0.007400,
	0.007900,
	0.007400,
	0.009100,
	0.009100,
	0.008600,
	0.008200,
	0.008300,
	0.009000,
	0.008700,
	0.008100,
	0.007900,
	0.007400,
	0.007700,
	0.008900,
	0.009200,
	0.008900,
	0.009900,
	0.010500,
	0.008300,
	0.009000,
	0.009100,
	0.008400,
	0.008200,
	0.008000,
	0.007400,
	0.007200,
	0.008100,
	0.011300,
	0.008600,
	0.009600,
	0.008400,
	0.008600,
	0.008000,
	0.007500,
	0.008600,
	0.007900,
	0.008700,
	0.008200,
	0.008000,
	0.011500,
	0.009400,
	0.008400,
	0.008200,
	0.007700,
	0.008100,
	0.008000,
	0.007900,
	0.007000,
	0.008000,
	0.006900,
	0.009500,
	0.011200,
	0.008800,
	0.008500,
	0.008000,
	0.009000,
	0.008000,
	0.008600,
	0.008200,
	0.007700,
	0.007000,
	0.007800,
	0.008200,
	0.009600,
	0.009000,
	0.013300,
	0.009200,
	0.009000,
	0.008700,
	0.008100,
	0.009000,
	0.008900,
	0.007300,
	0.008000,
	0.008200,
	0.008200,
	0.009100,
	0.008400,
	0.008300,
	0.008100,
	0.008100,
	0.008300,
	0.008100,
	0.007400,
	0.008000,
	0.008100,
	0.008600,
	0.008300,
	0.008800,
	0.009100,
	0.008900,
	0.008700,
	0.007800,
	0.008400,
	0.008300,
	0.008200,
	0.008300,
	0.008100,
	0.007700,
	0.007800,
	]
Geometry_Phase_gpu = [
	0.000000,
	0.000000,
	0.167648,
	0.175232,
	0.165024,
	0.164704,
	0.165568,
	0.166048,
	0.165184,
	0.165088,
	0.164768,
	0.165088,
	0.166496,
	0.165696,
	0.164064,
	0.161088,
	0.157792,
	0.153632,
	0.154144,
	0.157920,
	0.160128,
	0.158976,
	0.159008,
	0.159840,
	0.160736,
	0.160320,
	0.160960,
	0.159904,
	0.165184,
	0.164832,
	0.163488,
	0.162944,
	0.161760,
	0.163808,
	0.159776,
	0.158528,
	0.158560,
	0.158976,
	0.156832,
	0.156224,
	0.155136,
	0.157344,
	0.153600,
	0.151840,
	0.156224,
	0.155136,
	0.153920,
	0.153632,
	0.153248,
	0.154368,
	0.153792,
	0.152608,
	0.148992,
	0.152064,
	0.151360,
	0.151456,
	0.151200,
	0.151040,
	0.150560,
	0.148224,
	0.146368,
	0.145664,
	0.144352,
	0.146400,
	0.147264,
	0.148448,
	0.151840,
	0.149920,
	0.150112,
	0.150048,
	0.151712,
	0.152064,
	0.151264,
	0.153312,
	0.153344,
	0.152320,
	0.152960,
	0.151648,
	0.151648,
	0.150208,
	0.149632,
	0.149984,
	0.148992,
	0.148608,
	0.149312,
	0.148448,
	0.147648,
	0.147488,
	0.148000,
	0.146016,
	0.147040,
	0.149312,
	0.146400,
	0.146976,
	0.146720,
	0.150016,
	0.148608,
	0.148704,
	0.149216,
	0.148512,
	0.147360,
	0.148896,
	0.146912,
	0.146624,
	0.144544,
	0.146176,
	0.143904,
	0.144032,
	0.143360,
	0.144736,
	0.143872,
	0.145088,
	0.144544,
	0.144160,
	0.145888,
	0.145184,
	0.145792,
	0.144992,
	0.146848,
	0.146688,
	0.147168,
	0.146240,
	0.144320,
	0.140832,
	0.139136,
	0.139744,
	0.137664,
	0.138496,
	0.136288,
	0.135648,
	0.134464,
	0.135104,
	0.131488,
	0.132512,
	0.132352,
	0.131904,
	0.131200,
	0.131552,
	0.127968,
	0.128672,
	0.128384,
	0.136960,
	0.137440,
	0.141376,
	0.140960,
	0.140736,
	0.139840,
	0.139872,
	0.139040,
	0.142272,
	0.159200,
	0.142496,
	0.145408,
	0.160576,
	0.132800,
	0.144992,
	0.144512,
	0.127808,
	0.144640,
	0.140736,
	0.121088,
	0.139424,
	0.140128,
	0.140000,
	0.140768,
	0.118944,
	0.140704,
	0.119072,
	0.118144,
	0.118336,
	0.136576,
	0.115456,
	0.133344,
	0.118336,
	0.130816,
	0.129536,
	0.122112,
	0.130944,
	0.127680,
	0.123776,
	0.125888,
	0.126880,
	0.128096,
	0.131968,
	0.129728,
	0.129088,
	0.128736,
	0.129984,
	0.131776,
	0.131744,
	0.131680,
	0.130560,
	0.129952,
	0.130272,
	0.129376,
	0.131744,
	0.130304,
	0.129376,
	0.130176,
	0.128096,
	0.127648,
	0.136064,
	0.125344,
	0.139264,
	0.130208,
	0.134624,
	0.120960,
	0.139552,
	0.133984,
	0.116320,
	0.117056,
	0.136864,
	0.138656,
	0.139808,
	0.120384,
	0.121760,
	0.141024,
	0.140416,
	0.120448,
	0.140192,
	0.120416,
	0.142112,
	0.121568,
	0.141920,
	0.144288,
	0.143488,
	0.144608,
	0.125664,
	0.147584,
	0.146208,
	0.143808,
	0.142304,
	0.141600,
	0.120416,
	0.144640,
	0.135232,
	0.155616,
	0.165440,
	0.151552,
	0.151776,
	0.150208,
	0.151040,
	0.165376,
	0.167168,
	0.148224,
	0.167968,
	0.167296,
	0.167104,
	0.147008,
	0.150464,
	0.146432,
	0.119136,
	0.120512,
	0.117536,
	0.121344,
	0.120800,
	0.119456,
	0.121344,
	0.119904,
	0.121440,
	0.123328,
	0.125280,
	0.125344,
	0.126336,
	0.126048,
	0.125504,
	0.127680,
	0.127424,
	0.130112,
	0.132128,
	0.136096,
	0.134592,
	0.135616,
	0.135936,
	0.137760,
	0.137952,
	0.141088,
	0.140704,
	0.140512,
	0.139680,
	0.138880,
	0.139520,
	0.140160,
	0.139488,
	0.140768,
	0.139552,
	0.139296,
	0.142048,
	0.141024,
	0.142368,
	0.142624,
	0.143488,
	0.143104,
	0.144160,
	0.142816,
	0.144800,
	0.145248,
	0.147488,
	0.147552,
	0.149664,
	0.149536,
	0.149056,
	0.148576,
	0.148640,
	0.148064,
	0.148096,
	0.146432,
	0.146464,
	0.147584,
	0.147712,
	0.147392,
	0.147520,
	0.147776,
	0.148768,
	0.148960,
	0.149760,
	0.149792,
	0.150720,
	0.150592,
	0.152704,
	0.153184,
	0.155008,
	0.154368,
	0.154080,
	0.155264,
	0.152800,
	0.153024,
	0.151008,
	0.154208,
	0.155040,
	0.151776,
	0.151680,
	0.151904,
	0.152064,
	0.151264,
	0.152992,
	0.153216,
	0.155104,
	0.155424,
	0.155136,
	0.155808,
	0.155296,
	0.156064,
	0.156864,
	0.157824,
	0.155360,
	0.157888,
	0.156352,
	0.159200,
	0.160160,
	0.160416,
	0.159872,
	0.160992,
	0.159328,
	0.163136,
	0.165088,
	0.166848,
	0.168896,
	0.169568,
	0.169760,
	0.172672,
	0.173632,
	0.173664,
	0.171584,
	0.167264,
	0.169120,
	0.167008,
	0.165984,
	0.166592,
	0.168416,
	0.168000,
	0.167360,
	0.168096,
	0.162048,
	0.165504,
	0.172352,
	0.176320,
	0.179648,
	0.177152,
	0.179648,
	0.183296,
	0.183264,
	0.184192,
	0.182336,
	0.183328,
	0.182848,
	0.184768,
	0.189504,
	0.187808,
	0.183712,
	0.183072,
	0.185184,
	0.185408,
	0.179840,
	0.182592,
	0.180160,
	0.180640,
	0.180032,
	0.173760,
	0.169600,
	0.165408,
	0.161504,
	0.158880,
	0.159424,
	0.162080,
	0.163584,
	0.157664,
	0.154880,
	0.156928,
	0.158592,
	0.156384,
	0.157600,
	0.160992,
	0.161504,
	0.164864,
	0.165120,
	0.160928,
	0.159200,
	0.159904,
	0.157856,
	0.158368,
	0.157280,
	0.157440,
	0.156928,
	0.152608,
	0.157952,
	0.153568,
	0.153312,
	0.156160,
	0.154880,
	0.152896,
	0.155008,
	0.153536,
	0.153504,
	0.156256,
	0.153408,
	0.150368,
	0.152960,
	0.149536,
	0.152800,
	0.152032,
	0.150368,
	0.149824,
	0.147488,
	0.148416,
	0.146176,
	0.145312,
	0.147040,
	0.147232,
	0.150528,
	0.151392,
	0.150880,
	0.150720,
	0.149504,
	0.150816,
	0.150240,
	0.152096,
	0.153120,
	0.152928,
	0.151904,
	0.152064,
	0.150496,
	0.151808,
	0.148864,
	0.148032,
	0.148864,
	0.149184,
	0.147264,
	0.147328,
	0.148256,
	0.148032,
	0.147712,
	0.146176,
	0.144832,
	0.146560,
	0.146624,
	0.147488,
	0.148128,
	0.146304,
	0.146720,
	0.147296,
	0.147168,
	0.147520,
	0.148288,
	0.147744,
	0.148768,
	0.146848,
	0.147680,
	0.145312,
	0.145152,
	0.143936,
	0.145120,
	0.142720,
	0.143616,
	0.143488,
	0.143616,
	0.143904,
	0.145568,
	0.144544,
	0.144608,
	0.144352,
	0.145632,
	0.146720,
	0.147616,
	0.147040,
	0.146176,
	0.146336,
	0.140352,
	0.140128,
	0.139360,
	0.139424,
	0.136352,
	]
# Geometry Phase:
#	CPU TIME:	0.009137, 512
#	GPU TIME:	0.147975, 512
Lighting_Phase_cpu = [
	0.000000,
	0.035100,
	0.005600,
	0.009000,
	0.005400,
	0.005100,
	0.008200,
	0.011100,
	0.009300,
	0.008600,
	0.005600,
	0.008200,
	0.010700,
	0.008900,
	0.004900,
	0.006100,
	0.005700,
	0.008800,
	0.006000,
	0.008200,
	0.005800,
	0.005500,
	0.006200,
	0.005400,
	0.005600,
	0.005400,
	0.005400,
	0.008900,
	0.010600,
	0.005900,
	0.010300,
	0.005100,
	0.005400,
	0.008200,
	0.009900,
	0.009600,
	0.007100,
	0.008900,
	0.009500,
	0.009100,
	0.009100,
	0.009000,
	0.005500,
	0.008700,
	0.008500,
	0.008400,
	0.009200,
	0.009800,
	0.009500,
	0.005100,
	0.009200,
	0.009300,
	0.005800,
	0.008000,
	0.009400,
	0.009600,
	0.006300,
	0.005200,
	0.007800,
	0.006700,
	0.006200,
	0.006000,
	0.005700,
	0.006600,
	0.005500,
	0.005300,
	0.005200,
	0.005000,
	0.005200,
	0.005700,
	0.005500,
	0.005000,
	0.005600,
	0.004800,
	0.005000,
	0.005000,
	0.005400,
	0.006000,
	0.009700,
	0.010300,
	0.009300,
	0.010900,
	0.006200,
	0.012600,
	0.006000,
	0.009900,
	0.006000,
	0.009400,
	0.007000,
	0.006600,
	0.006700,
	0.006700,
	0.006200,
	0.005400,
	0.006200,
	0.006800,
	0.005600,
	0.008500,
	0.008400,
	0.010500,
	0.005900,
	0.005200,
	0.005800,
	0.005900,
	0.008200,
	0.005800,
	0.005800,
	0.005500,
	0.005700,
	0.005400,
	0.006200,
	0.005800,
	0.005600,
	0.006000,
	0.005900,
	0.005900,
	0.005900,
	0.005000,
	0.005500,
	0.005300,
	0.005300,
	0.006500,
	0.005000,
	0.004700,
	0.005000,
	0.005100,
	0.009200,
	0.005700,
	0.005000,
	0.004900,
	0.005500,
	0.005900,
	0.005000,
	0.004800,
	0.004800,
	0.005100,
	0.005300,
	0.008300,
	0.005400,
	0.006500,
	0.005000,
	0.005600,
	0.005000,
	0.005600,
	0.004500,
	0.006000,
	0.005300,
	0.004800,
	0.005100,
	0.005300,
	0.005400,
	0.005800,
	0.005200,
	0.017500,
	0.005600,
	0.004900,
	0.005200,
	0.005600,
	0.005900,
	0.005200,
	0.006400,
	0.005900,
	0.005800,
	0.007900,
	0.005200,
	0.005000,
	0.005100,
	0.005000,
	0.005000,
	0.005600,
	0.004900,
	0.005200,
	0.005000,
	0.005300,
	0.005600,
	0.004900,
	0.007500,
	0.005100,
	0.005700,
	0.005100,
	0.004900,
	0.005300,
	0.004700,
	0.005500,
	0.004800,
	0.004800,
	0.005800,
	0.005200,
	0.005200,
	0.006800,
	0.005800,
	0.006200,
	0.005100,
	0.005000,
	0.004600,
	0.004700,
	0.005500,
	0.005200,
	0.004700,
	0.005100,
	0.004800,
	0.004800,
	0.005600,
	0.005400,
	0.005800,
	0.005600,
	0.005500,
	0.004700,
	0.006200,
	0.005100,
	0.004700,
	0.004800,
	0.005700,
	0.005200,
	0.005700,
	0.006100,
	0.005500,
	0.005600,
	0.005000,
	0.005000,
	0.005400,
	0.005600,
	0.006300,
	0.005900,
	0.005500,
	0.005600,
	0.006800,
	0.008900,
	0.005700,
	0.005200,
	0.005400,
	0.005100,
	0.005100,
	0.004900,
	0.005600,
	0.005300,
	0.005900,
	0.011200,
	0.005700,
	0.006800,
	0.005800,
	0.006400,
	0.005300,
	0.005000,
	0.004900,
	0.005600,
	0.005100,
	0.005400,
	0.004800,
	0.004800,
	0.005700,
	0.004900,
	0.007600,
	0.006500,
	0.005000,
	0.005800,
	0.006100,
	0.005500,
	0.005600,
	0.005100,
	0.005600,
	0.004700,
	0.005500,
	0.004800,
	0.005600,
	0.009700,
	0.005400,
	0.005900,
	0.005600,
	0.005600,
	0.006300,
	0.005200,
	0.005200,
	0.005000,
	0.005600,
	0.005100,
	0.004800,
	0.005200,
	0.005200,
	0.005500,
	0.005300,
	0.005800,
	0.005200,
	0.005100,
	0.005600,
	0.004800,
	0.005000,
	0.006200,
	0.004900,
	0.005400,
	0.005100,
	0.005400,
	0.005000,
	0.005200,
	0.005700,
	0.005500,
	0.005200,
	0.005300,
	0.005500,
	0.005300,
	0.005900,
	0.005100,
	0.005900,
	0.006000,
	0.005100,
	0.005500,
	0.005800,
	0.005100,
	0.004800,
	0.004900,
	0.004500,
	0.004800,
	0.005100,
	0.005400,
	0.005900,
	0.006000,
	0.005300,
	0.005300,
	0.005500,
	0.004700,
	0.005300,
	0.005300,
	0.005500,
	0.004800,
	0.004600,
	0.005200,
	0.005700,
	0.005600,
	0.006000,
	0.005800,
	0.005000,
	0.004900,
	0.004900,
	0.005700,
	0.005300,
	0.005200,
	0.004800,
	0.005200,
	0.004800,
	0.005500,
	0.005900,
	0.005200,
	0.005700,
	0.005200,
	0.005300,
	0.005000,
	0.004900,
	0.004800,
	0.005100,
	0.005200,
	0.004800,
	0.005800,
	0.005900,
	0.005800,
	0.005300,
	0.005100,
	0.005500,
	0.005100,
	0.004700,
	0.005500,
	0.004900,
	0.005500,
	0.004900,
	0.005000,
	0.005900,
	0.005900,
	0.005500,
	0.005100,
	0.005000,
	0.004600,
	0.005800,
	0.005800,
	0.004800,
	0.005300,
	0.005300,
	0.004700,
	0.005000,
	0.006300,
	0.005300,
	0.004900,
	0.005700,
	0.005500,
	0.005300,
	0.007300,
	0.005300,
	0.008000,
	0.005200,
	0.004900,
	0.004800,
	0.005300,
	0.005700,
	0.006100,
	0.005700,
	0.005600,
	0.005400,
	0.005400,
	0.005700,
	0.005200,
	0.005000,
	0.004800,
	0.005100,
	0.004800,
	0.006400,
	0.005700,
	0.006200,
	0.005100,
	0.005600,
	0.006000,
	0.004900,
	0.005700,
	0.005000,
	0.005500,
	0.005100,
	0.004800,
	0.005700,
	0.005600,
	0.005500,
	0.005100,
	0.004800,
	0.005300,
	0.005500,
	0.005000,
	0.005200,
	0.004900,
	0.005800,
	0.005400,
	0.005100,
	0.005600,
	0.005900,
	0.005300,
	0.005300,
	0.005600,
	0.006100,
	0.006000,
	0.005600,
	0.005400,
	0.004900,
	0.005300,
	0.006600,
	0.005600,
	0.005300,
	0.005100,
	0.005000,
	0.005200,
	0.005100,
	0.005200,
	0.005400,
	0.004700,
	0.005400,
	0.005200,
	0.005100,
	0.005900,
	0.005800,
	0.005000,
	0.005500,
	0.005500,
	0.004800,
	0.005000,
	0.005000,
	0.004600,
	0.005000,
	0.004800,
	0.005000,
	0.007100,
	0.006300,
	0.005000,
	0.006200,
	0.005300,
	0.004800,
	0.005100,
	0.004800,
	0.004800,
	0.004700,
	0.005300,
	0.005200,
	0.005900,
	0.005300,
	0.005700,
	0.009800,
	0.005200,
	0.005800,
	0.004800,
	0.005800,
	0.004900,
	0.005600,
	0.006300,
	0.005000,
	0.006000,
	0.005700,
	0.005900,
	0.005000,
	0.005100,
	0.005500,
	0.005000,
	0.004700,
	0.004500,
	0.005200,
	0.005000,
	0.005000,
	0.005500,
	0.005400,
	0.006300,
	0.005400,
	0.005800,
	0.005100,
	0.005100,
	0.004800,
	0.005700,
	0.005300,
	0.005000,
	0.005400,
	0.005300,
	]
Lighting_Phase_gpu = [
	0.000000,
	0.000000,
	2.451200,
	2.249664,
	2.263936,
	2.274240,
	2.279776,
	2.306336,
	2.320064,
	2.338208,
	2.354112,
	2.380768,
	2.402208,
	2.941984,
	2.433888,
	2.451872,
	2.472384,
	3.035360,
	2.518336,
	3.080448,
	2.556416,
	3.118784,
	3.156576,
	3.180096,
	3.185184,
	3.219296,
	3.229920,
	3.257888,
	3.286720,
	3.308736,
	3.320608,
	3.339424,
	3.320832,
	3.340224,
	3.352384,
	3.378080,
	3.365440,
	3.373024,
	3.377344,
	3.383168,
	3.380544,
	3.383584,
	3.376096,
	3.376352,
	3.378784,
	3.337696,
	3.485568,
	3.491168,
	3.465216,
	3.505312,
	3.505760,
	3.396224,
	3.525568,
	3.459904,
	3.464864,
	3.547136,
	3.400352,
	3.527552,
	3.397056,
	3.406848,
	3.388000,
	3.531808,
	3.506592,
	3.506752,
	3.558272,
	3.452064,
	3.483552,
	3.516288,
	3.565312,
	3.378592,
	3.379808,
	3.598688,
	3.565248,
	3.403040,
	3.586080,
	3.532736,
	3.595072,
	3.439904,
	3.571776,
	3.477760,
	3.448832,
	3.521312,
	3.477760,
	3.561632,
	3.573440,
	3.508352,
	3.667392,
	3.537312,
	3.542560,
	3.540384,
	3.538432,
	3.553920,
	3.533248,
	3.676928,
	3.612992,
	3.616192,
	3.612640,
	3.766464,
	3.689920,
	3.623040,
	3.627072,
	3.643904,
	3.659808,
	3.650816,
	3.639968,
	3.648672,
	3.618272,
	3.631488,
	3.629344,
	3.628928,
	3.632544,
	3.646208,
	3.649120,
	3.651552,
	3.663040,
	3.649888,
	3.669792,
	3.658464,
	3.670784,
	3.674976,
	3.690688,
	3.663872,
	3.789952,
	3.745504,
	3.799104,
	3.754720,
	3.662784,
	3.604160,
	3.762272,
	3.579136,
	3.750432,
	3.542688,
	3.703584,
	3.664096,
	3.710720,
	3.626816,
	3.719328,
	3.599136,
	3.543552,
	3.550560,
	3.513728,
	3.380864,
	3.639584,
	3.473920,
	3.602816,
	3.313888,
	3.613472,
	3.427456,
	3.602080,
	3.472160,
	3.456736,
	3.472736,
	3.597632,
	3.238464,
	3.567776,
	3.357440,
	3.416512,
	3.434592,
	3.420032,
	3.180544,
	2.817280,
	3.181248,
	2.799584,
	3.401472,
	3.529760,
	3.203520,
	3.552992,
	3.427968,
	3.554816,
	3.232896,
	3.577632,
	3.368512,
	3.611136,
	3.413440,
	3.607296,
	3.471488,
	3.491936,
	3.302432,
	3.594624,
	3.446016,
	3.548480,
	3.395136,
	3.538944,
	3.390336,
	3.535648,
	3.542144,
	3.504032,
	3.533120,
	3.502560,
	3.384480,
	3.368096,
	3.365440,
	3.342848,
	3.172160,
	3.455680,
	3.277280,
	3.438720,
	3.233216,
	3.363840,
	3.050080,
	3.359040,
	3.341376,
	2.630368,
	3.128608,
	3.214528,
	2.541184,
	3.179072,
	3.034784,
	3.145280,
	2.452960,
	3.070592,
	2.429280,
	2.418816,
	2.406976,
	3.037696,
	2.897696,
	2.995872,
	2.870592,
	2.973600,
	2.325344,
	2.936032,
	2.283712,
	2.267488,
	2.235072,
	2.205760,
	2.691104,
	2.164864,
	2.636896,
	2.137152,
	2.138240,
	2.136320,
	2.139360,
	2.613184,
	2.627520,
	2.738240,
	2.148864,
	2.152608,
	2.157184,
	2.156864,
	2.155680,
	2.160064,
	2.670976,
	2.785472,
	2.172192,
	2.797376,
	2.680704,
	2.791776,
	2.199616,
	2.831488,
	2.208576,
	2.843040,
	2.223072,
	2.238240,
	2.241856,
	2.737664,
	2.251008,
	2.256256,
	2.772320,
	2.880000,
	2.784448,
	2.902176,
	2.283488,
	2.923680,
	2.297984,
	2.922752,
	2.817792,
	2.943584,
	2.312960,
	2.949248,
	2.840000,
	2.945344,
	2.325632,
	2.972672,
	2.339072,
	2.982080,
	2.336864,
	2.967136,
	2.343136,
	2.345984,
	2.349568,
	2.996480,
	2.358784,
	2.354528,
	2.352096,
	2.353248,
	2.349664,
	2.356384,
	2.881280,
	2.888160,
	2.897248,
	2.892256,
	2.375488,
	3.033568,
	2.377632,
	2.928288,
	2.933472,
	2.404096,
	2.411264,
	3.083296,
	2.958176,
	3.071520,
	2.424928,
	2.427232,
	2.431072,
	3.114528,
	2.442976,
	3.104640,
	3.010560,
	3.131584,
	3.135168,
	3.161344,
	2.473440,
	3.144480,
	2.469184,
	2.474688,
	3.034720,
	3.145696,
	2.456640,
	3.139040,
	3.016256,
	3.118944,
	2.432544,
	3.113696,
	3.120800,
	3.089248,
	2.419200,
	2.416960,
	2.417152,
	2.972864,
	2.994752,
	2.990112,
	2.418464,
	3.104160,
	2.976384,
	3.094592,
	2.395424,
	3.073024,
	2.386496,
	3.063456,
	2.372320,
	2.921600,
	2.360384,
	3.036512,
	2.929792,
	3.036992,
	3.040480,
	3.038880,
	2.346656,
	3.012992,
	2.886592,
	3.021952,
	2.321760,
	2.317984,
	2.882592,
	2.992288,
	2.327808,
	3.044896,
	2.360768,
	3.090624,
	3.013152,
	3.122464,
	2.441472,
	3.187968,
	3.070976,
	2.515424,
	3.105472,
	3.235840,
	2.568128,
	3.298912,
	2.622912,
	3.237184,
	3.271616,
	3.395392,
	3.221632,
	3.461664,
	3.331520,
	3.460832,
	3.339904,
	3.335328,
	3.307712,
	3.498016,
	3.361376,
	3.506176,
	3.412128,
	3.517184,
	3.441536,
	3.559520,
	3.572384,
	3.595296,
	3.463456,
	3.443328,
	3.363424,
	3.455104,
	3.353280,
	3.555936,
	3.353696,
	3.544832,
	3.584032,
	3.577408,
	3.581792,
	3.593568,
	3.603552,
	3.501504,
	3.388640,
	3.467904,
	3.535136,
	3.584896,
	3.483360,
	3.572704,
	3.406304,
	3.584160,
	3.442976,
	3.593120,
	3.390944,
	3.509920,
	3.447872,
	3.560384,
	3.511232,
	3.555808,
	3.402080,
	3.502432,
	3.532896,
	3.523680,
	3.481760,
	3.513536,
	3.397632,
	3.391072,
	3.386016,
	3.390816,
	3.410752,
	3.524448,
	3.494080,
	3.427168,
	3.409952,
	3.549632,
	3.554272,
	3.572928,
	3.595328,
	3.564064,
	3.468864,
	3.581856,
	3.460224,
	3.573920,
	3.587264,
	3.554272,
	3.580096,
	3.562784,
	3.501440,
	3.551392,
	3.515296,
	3.558112,
	3.438624,
	3.427872,
	3.386016,
	3.574720,
	3.547104,
	3.572864,
	3.401664,
	3.594464,
	3.541952,
	3.609152,
	3.580224,
	3.551392,
	3.510592,
	3.517600,
	3.452736,
	3.524192,
	3.529376,
	3.547584,
	3.660160,
	3.697248,
	3.693568,
	3.708448,
	3.687968,
	3.702048,
	3.535328,
	3.531296,
	3.588992,
	3.585216,
	3.536928,
	3.659712,
	3.698656,
	3.735264,
	3.672160,
	3.734688,
	3.630976,
	3.732192,
	3.565216,
	3.619104,
	3.559392,
	3.738336,
	3.620256,
	3.545952,
	3.545472,
	3.747840,
	3.710208,
	3.757888,
	3.735296,
	3.748480,
	3.739648,
	3.729952,
	3.657280,
	3.787584,
	3.608352,
	3.759776,
	3.611936,
	3.793920,
	3.729376,
	3.660128,
	3.663040,
	3.768320,
	3.736512,
	]
# Lighting Phase:
#	CPU TIME:	0.005884, 512
#	GPU TIME:	3.190026, 512

# plt.plot(Scene_Render_cpu, label="Scene Render CPU")
plt.plot(Scene_Render_gpu, label="Scene Render GPU")
# plt.plot(OPAQUE_cpu, label="Opaque Render CPU")
plt.plot(OPAQUE_gpu, label="Opaque Render GPU")
# plt.plot(Geometry_Phase_cpu, label="Geometry Pass CPU")
plt.plot(Geometry_Phase_gpu, label="Geometry Pass GPU")
# plt.plot(Lighting_Phase_cpu, label="Lighting Pass CPU")
plt.plot(Lighting_Phase_gpu, label="Lighting Pass GPU")
plt.legend()
plt.xlabel("Frame")
plt.ylabel("ms")
plt.title(label="Deferred Tiled Pipeline")
plt.show()
